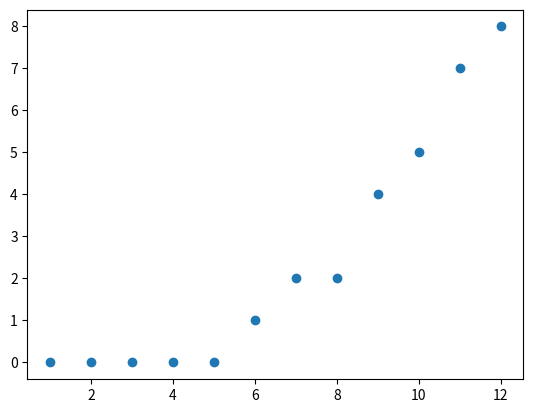

Recreate this plot in Python.
# CS231A Homework 0, Problem 2
import numpy as np
import numpy.matlib
import matplotlib.pyplot as plt


def main():
    # ===== Problem 2a =====
    # Define Matrix M and Vectors a,b,c in Python with NumPy

    M, a, b, c = None, None, None, None

    # BEGIN YOUR CODE HERE
    M = np.array([[1, 2, 3], [4, 5, 6], [7, 8, 9], [0, 2, 2]])
    a = np.array([1, 1, 0])
    b = np.array([-1, 2, 5])
    c = np.array([0, 2, 3, 2])
    # END YOUR CODE HERE

    # ===== Problem 2b =====
    # Find the dot product of vectors a and b, save the value to aDotb

    aDotb = None

    # BEGIN YOUR CODE HERE
    aDotb = a.T.dot(b)
    # END YOUR CODE HERE

    # ===== Problem 2c =====
    # Find the element-wise product of a and b

    # BEGIN YOUR CODE HERE
    aMulb = a * b
    # END YOUR CODE HERE

    # ===== Problem 2d =====
    # Find (a^T b)Ma

    # BEGIN YOUR CODE HERE
    resD = aDotb*M.dot(a)
    print('(a^T b)Ma: \n', resD)
    # END YOUR CODE HERE

    # ===== Problem 2e =====
    # Without using a loop, multiply each row of M element-wise by a.
    # Hint: The function repmat() may come in handy.

    newM = None
    
    # BEGIN YOUR CODE HERE
    newa = np.matlib.repmat(a, 4, 1)
    newM = newa * M
    print('multiply each row of M element-wise by a: \n', newM)
    # END YOUR CODE HERE

    # ===== Problem 2f =====
    # Without using a loop, sort all of the values 
    # of M in increasing order and plot them.
    # Note we want you to use newM from e.

    # BEGIN YOUR CODE HERE
    sortedM = np.sort(newM, axis=None)
    print('sorted M: \n', sortedM)

    x = np.linspace(1, 12, 12)
    plt.scatter(x, sortedM)
    plt.show()
    # END YOUR CODE HERE


if __name__ == '__main__':
    main()